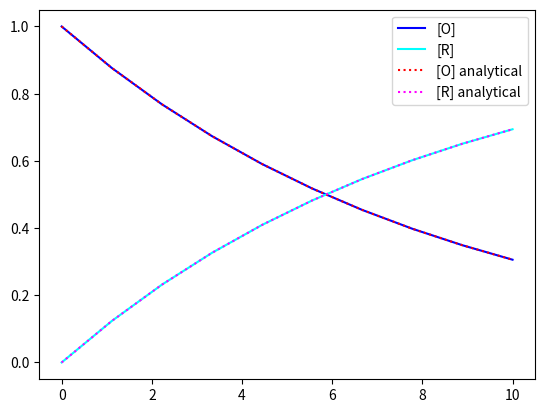

Here is the Python script that generated this plot:
import numpy as np
from scipy.integrate import solve_ivp
import matplotlib.pyplot as plt

#Reaction
"""
O + ne- --> R
"""

#Constants
F = 96485.3321  # s A / mol     #Faradays const
R = 8.3145      # J/ mol K      #Gas const
T = 298         # K             #Temperature
f = F/(R*T)     # s A / J       #Combination of F/RT constants

#Variables
n = 1           #               #number of electrons transferred
A = 1e-4        # m^2           #Electrode area
k0 = 1e-6       # 1/s           #Standard rate constant
a = 0.3         #               #Alpha = transfer coefficient, 0 <= a <= 1
E0 = 0          # V             #Potential at equilibrium
E_app = -1       # V             #Applied potential

kf = k0 * np.exp(-a*f*(E_app-E0)) #Forward reaction rate constant
kb = k0 * np.exp((1-a)*f*(E_app-E0)) #Backward reaction rate constant

#analytical solution
def analytical(t, initial):
    O_initial = initial[0]
    R_initial = initial[1]

    #solution in the form of X_ = c1 v1_ e^(l1*t) + c2 v2_ e^(l2*t)
    c1 = (O_initial + R_initial)/(kb + kf)
    c2 = O_initial - kb*c1
    
    O = c1*kb + c2*np.exp((-kf-kb)*t)
    R = c1*kf - c2*np.exp((-kf-kb)*t)

    return [O, R]

#ODE
def single_redox_ode(t, y):
    O, R = y
    #i = n*F*A*(kf*O - kb*R)
    #dO_dt = -i/(n*F*A)
    #dR_dt = i/(n*F*A)

    dO_dt = -(kf*O - kb*R)
    dR_dt = (kf*O - kb*R)

    return [dO_dt, dR_dt]


initial_y = [1,0]
t_eval = np.linspace(0,10,10)
solution = solve_ivp(single_redox_ode, [0,10], initial_y, t_eval=t_eval)
analytical_sol = analytical(t_eval, initial_y)

fig, axs = plt.subplots()
axs.plot(solution.t, solution.y[0], label = "[O]", color = "blue")
axs.plot(solution.t, solution.y[1], label = "[R]", color = "cyan")
axs.plot(t_eval, analytical_sol[0], label = "[O] analytical", color = "red", linestyle = "dotted")
axs.plot(t_eval, analytical_sol[1], label = "[R] analytical", color = "magenta", linestyle = "dotted")
axs.legend()
plt.show()
